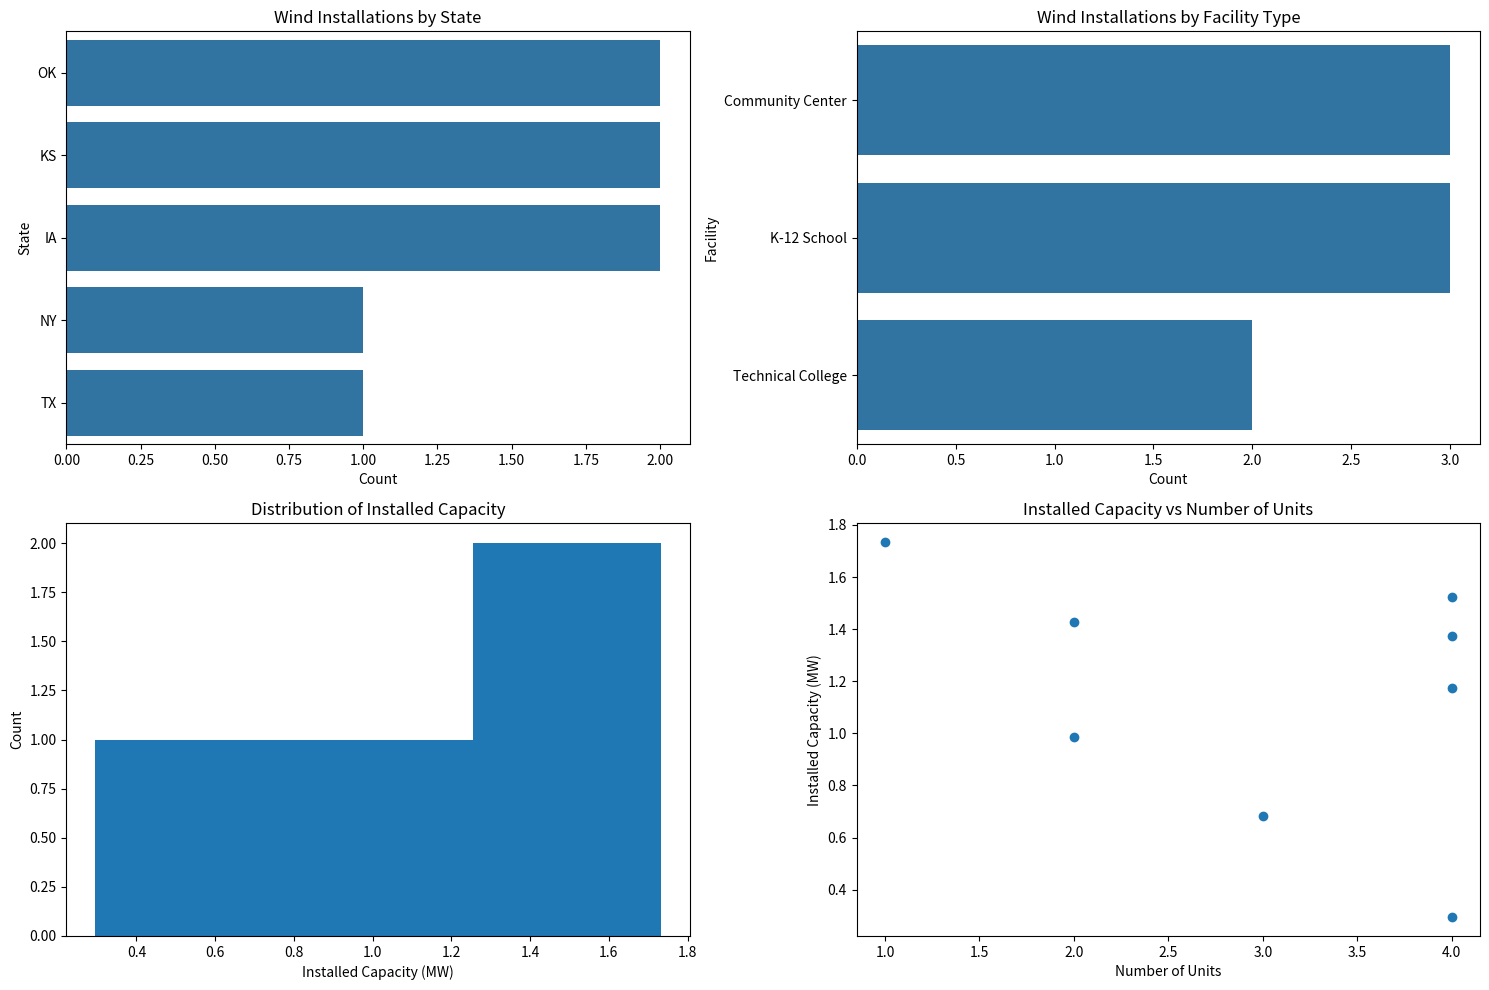

Write Python code to recreate this figure.
import pandas as pd
import matplotlib.pyplot as plt
import seaborn as sns

# Create DataFrame
data = {
    'Turbine_ID': ['T001', 'T002', 'T003', 'T004', 'T005', 'T006', 'T007', 'T008'],
    'Project_Name': [f'Project_{i}' for i in range(1, 9)],
    'Facility': ['Community Center', 'Technical College', 'K-12 School', 'Community Center', 
                 'Community Center', 'Technical College', 'K-12 School', 'K-12 School'],
    'State': ['OK', 'NY', 'KS', 'IA', 'OK', 'IA', 'TX', 'KS'],
    'Installed_Capacity': [1.733693, 1.374243, 1.174680, 1.426943, 1.522472, 0.294048, 0.987171, 0.681184],
    'Number_of_Units': [1, 4, 4, 2, 4, 4, 2, 3]
}

df = pd.DataFrame(data)

def analyze_wind_data(df):
    # Set figure size
    plt.figure(figsize=(15, 10))
    
    # 1. State Distribution
    plt.subplot(2, 2, 1)
    state_counts = df['State'].value_counts()
    sns.barplot(x=state_counts.values, y=state_counts.index)
    plt.title('Wind Installations by State')
    plt.xlabel('Count')
    
    # 2. Facility Distribution
    plt.subplot(2, 2, 2)
    facility_counts = df['Facility'].value_counts()
    sns.barplot(x=facility_counts.values, y=facility_counts.index)
    plt.title('Wind Installations by Facility Type')
    plt.xlabel('Count')
    
    # 3. Capacity Distribution
    plt.subplot(2, 2, 3)
    plt.hist(df['Installed_Capacity'], bins=6)
    plt.title('Distribution of Installed Capacity')
    plt.xlabel('Installed Capacity (MW)')
    plt.ylabel('Count')
    
    # 4. Capacity vs Units
    plt.subplot(2, 2, 4)
    plt.scatter(df['Number_of_Units'], df['Installed_Capacity'])
    plt.title('Installed Capacity vs Number of Units')
    plt.xlabel('Number of Units')
    plt.ylabel('Installed Capacity (MW)')
    
    plt.tight_layout()
    plt.savefig('wind_analysis.png')
    
    # Generate summary statistics
    summary = {
        'Total Projects': len(df),
        'States Count': df['State'].nunique(),
        'Total Capacity': df['Installed_Capacity'].sum(),
        'Average Capacity': df['Installed_Capacity'].mean(),
        'State Distribution': df.groupby('State')['Installed_Capacity'].agg(['count', 'sum', 'mean']),
        'Facility Distribution': df.groupby('Facility')['Installed_Capacity'].agg(['count', 'sum', 'mean'])
    }
    
    return summary

# Run analysis
summary = analyze_wind_data(df)

# Print results
print("\nWind Energy Analysis Summary:")
print(f"\nTotal Projects: {summary['Total Projects']}")
print(f"Number of States: {summary['States Count']}")
print(f"Total Installed Capacity: {summary['Total Capacity']:.2f} MW")
print(f"Average Capacity per Installation: {summary['Average Capacity']:.2f} MW")

print("\nState-wise Analysis:")
print(summary['State Distribution'])

print("\nFacility-wise Analysis:")
print(summary['Facility Distribution'])